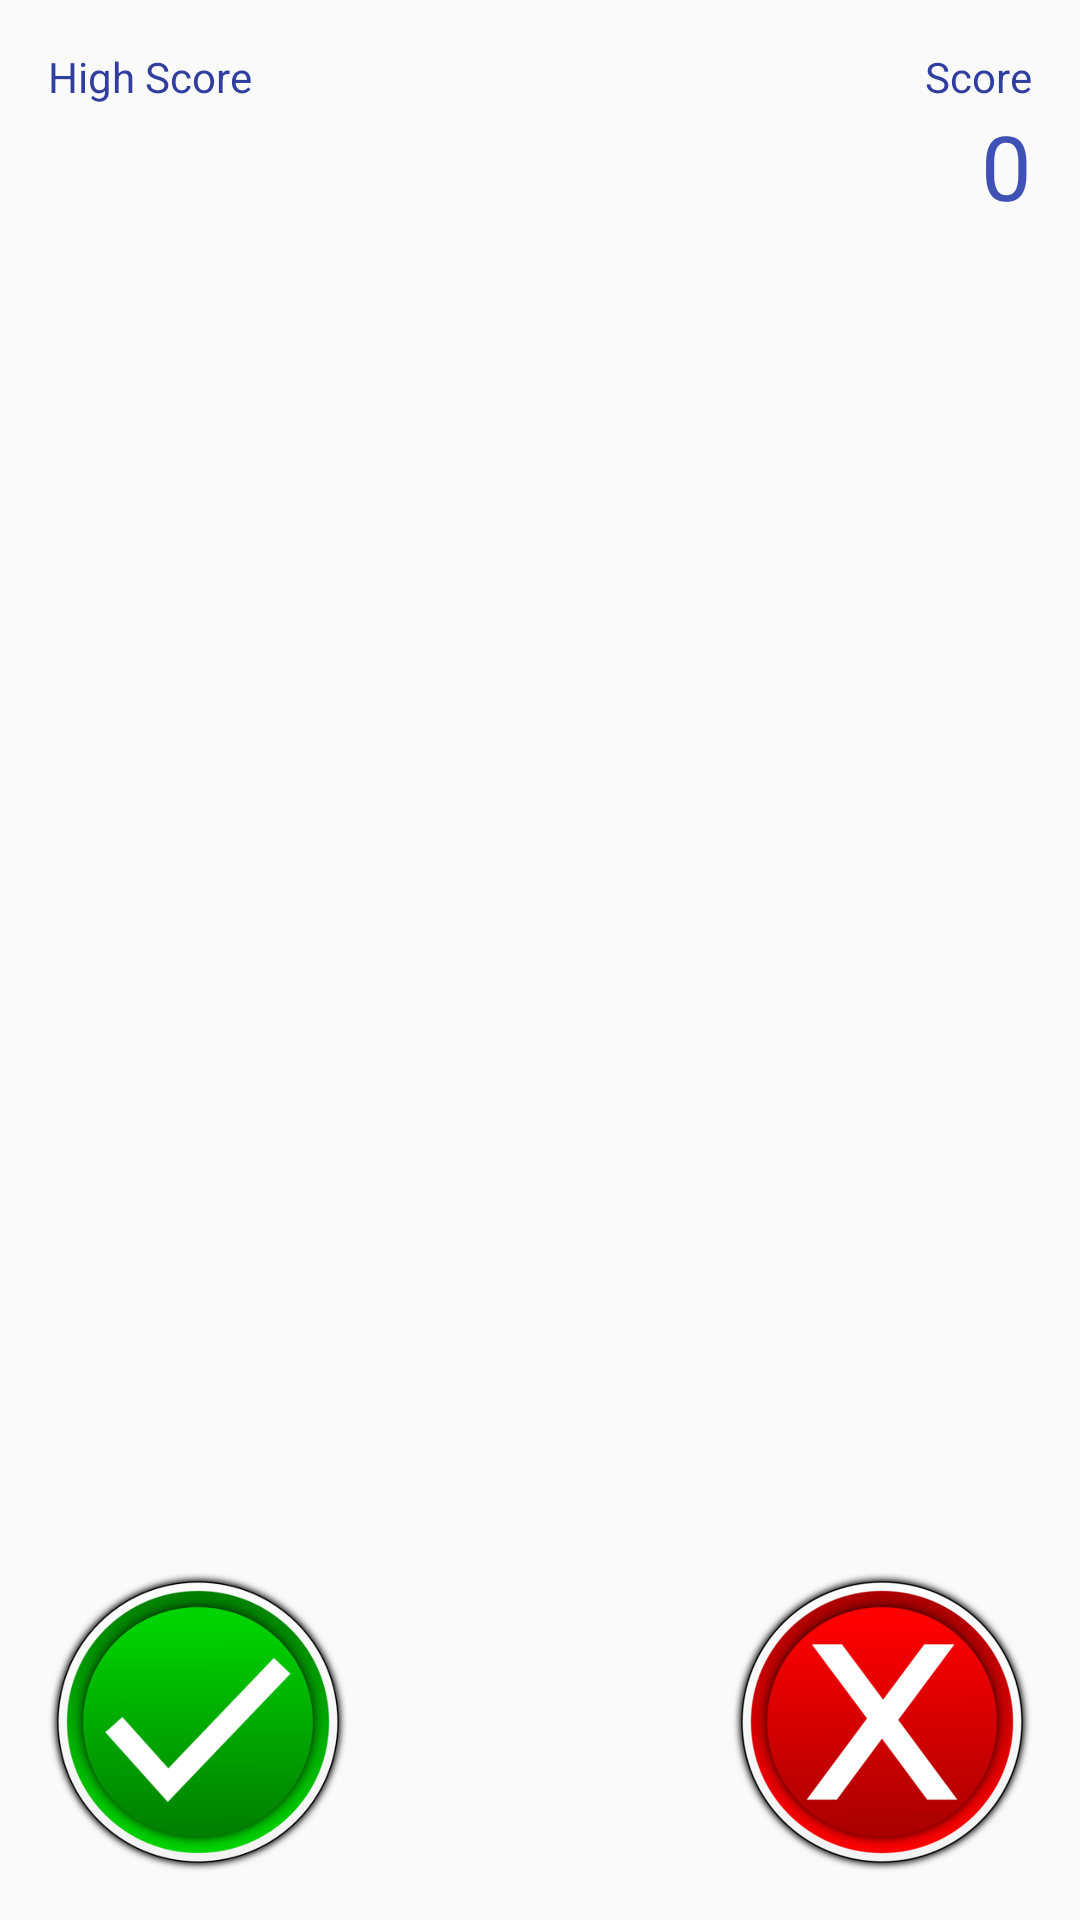

Write the Android layout XML for this screen, with the resource values it uses.
<!-- AndroidManifest.xml: application theme AppTheme -->
<!-- res/layout/activity_color_mesh.xml -->
<?xml version="1.0" encoding="utf-8"?>
<RelativeLayout xmlns:android="http://schemas.android.com/apk/res/android"
    xmlns:tools="http://schemas.android.com/tools" android:layout_width="match_parent"
    android:layout_height="match_parent" android:paddingLeft="@dimen/activity_horizontal_margin"
    android:paddingRight="@dimen/activity_horizontal_margin"
    android:paddingTop="@dimen/activity_vertical_margin"
    android:paddingBottom="@dimen/activity_vertical_margin"
    tools:context="teamatom.colormesh.ColorMesh">

    <TextView
        android:layout_width="wrap_content"
        android:layout_height="wrap_content"
        android:id="@+id/hscore"
        android:textSize="30sp"
        android:layout_below="@+id/hscor"
        android:layout_alignParentLeft="true"
        android:layout_alignParentStart="true"
        tools:ignore="RtlHardcoded"
        android:textColor="@color/colorPrimary" />

    <TextView
        android:layout_width="wrap_content"
        android:layout_height="wrap_content"
        android:text="0"
        android:id="@+id/score"
        android:textSize="30sp"
        android:layout_alignBottom="@+id/hscore"
        android:layout_alignParentRight="true"
        android:layout_alignParentEnd="true"
        tools:ignore="HardcodedText,RtlHardcoded"
        android:textColor="@color/colorPrimary" />

    <ImageView
        android:layout_width="wrap_content"
        android:layout_height="wrap_content"
        android:id="@+id/circle"
        android:layout_centerVertical="true"
        android:layout_centerHorizontal="true"
        tools:ignore="ContentDescription" />

    <TextView
        android:layout_width="wrap_content"
        android:layout_height="wrap_content"
        android:id="@+id/cname"
        android:layout_centerVertical="true"
        android:layout_centerHorizontal="true"
        android:textSize="30sp"
        tools:ignore="RelativeOverlap" />

    <ImageButton
        android:layout_width="100dp"
        android:layout_height="100dp"
        android:id="@+id/right"
        android:src="@drawable/right"
        android:background="@drawable/right"
        android:adjustViewBounds="true"
        android:cropToPadding="false"
        android:scaleType="fitXY"
        android:layout_alignParentBottom="true"
        android:layout_alignParentLeft="true"
        android:layout_alignParentStart="true"
        tools:ignore="ContentDescription,RtlHardcoded" />

    <ImageButton
        android:layout_width="100dp"
        android:layout_height="100dp"
        android:id="@+id/wrong"
        android:src="@drawable/wrong"
        android:background="@drawable/wrong"
        android:scaleType="fitXY"
        android:layout_alignParentBottom="true"
        android:layout_alignParentRight="true"
        android:layout_alignParentEnd="true"
        tools:ignore="ContentDescription,RtlHardcoded" />

    <ProgressBar
        android:id="@+id/timestamp"
        style="?android:attr/progressBarStyleHorizontal"
        android:layout_width="500dp"
        android:layout_height="500dp"
        android:layout_centerInParent="true"
        android:max="100"
        android:progressDrawable="@drawable/progress_bar" />

    <TextView
        android:layout_width="wrap_content"
        android:layout_height="wrap_content"
        android:text="@string/h_score"
        android:id="@+id/hscor"
        android:layout_alignParentTop="true"
        android:layout_alignParentLeft="true"
        android:layout_alignParentStart="true"
        android:textColor="@color/colorPrimaryDark" />

    <TextView
        android:layout_width="wrap_content"
        android:layout_height="wrap_content"
        android:text="@string/score"
        android:id="@+id/scor"
        android:layout_alignParentTop="true"
        android:layout_alignParentRight="true"
        android:layout_alignParentEnd="true"
        android:textColor="@color/colorPrimaryDark"
        tools:ignore="RelativeOverlap" />

</RelativeLayout>
<!-- resources referenced by this layout -->
<resources>
  <color name="colorPrimary">#3F51B5</color>
  <color name="colorPrimaryDark">#303F9F</color>
  <dimen name="activity_horizontal_margin">16dp</dimen>
  <dimen name="activity_vertical_margin">16dp</dimen>
  <!-- drawable progress_bar (drawable) -->
  <?xml version="1.0" encoding="utf-8"?>
  <layer-list xmlns:android="http://schemas.android.com/apk/res/android" >
      <item android:id="@android:id/progress">
          <rotate
              android:fromDegrees="-90"
              android:toDegrees="-90"
              android:pivotX="50%"
              android:pivotY="50%" >
          <shape
              android:innerRadiusRatio="2.64"
              android:shape="ring"
              android:thicknessRatio="50.0"
              android:useLevel="true">
              <gradient
                  android:startColor="#00f500"
                  android:centerColor="#f7f000"
                  android:endColor="#f50000"
                  android:type="sweep" />
          </shape>
          </rotate>
      </item>
  </layer-list>
  <!-- drawable right: png bitmap (drawable, 73854 bytes) -->
  <!-- drawable wrong: png bitmap (drawable, 47148 bytes) -->
  <string name="h_score">High Score</string>
  <string name="score">Score</string>
  <style name="AppTheme" parent="Theme.AppCompat.Light.NoActionBar">
          
          <item name="colorPrimary">@color/colorPrimary</item>
          <item name="colorPrimaryDark">@color/colorPrimaryDark</item>
          <item name="colorAccent">@color/colorAccent</item>
      </style>
  <color name="colorAccent">#FF4081</color>
</resources>
